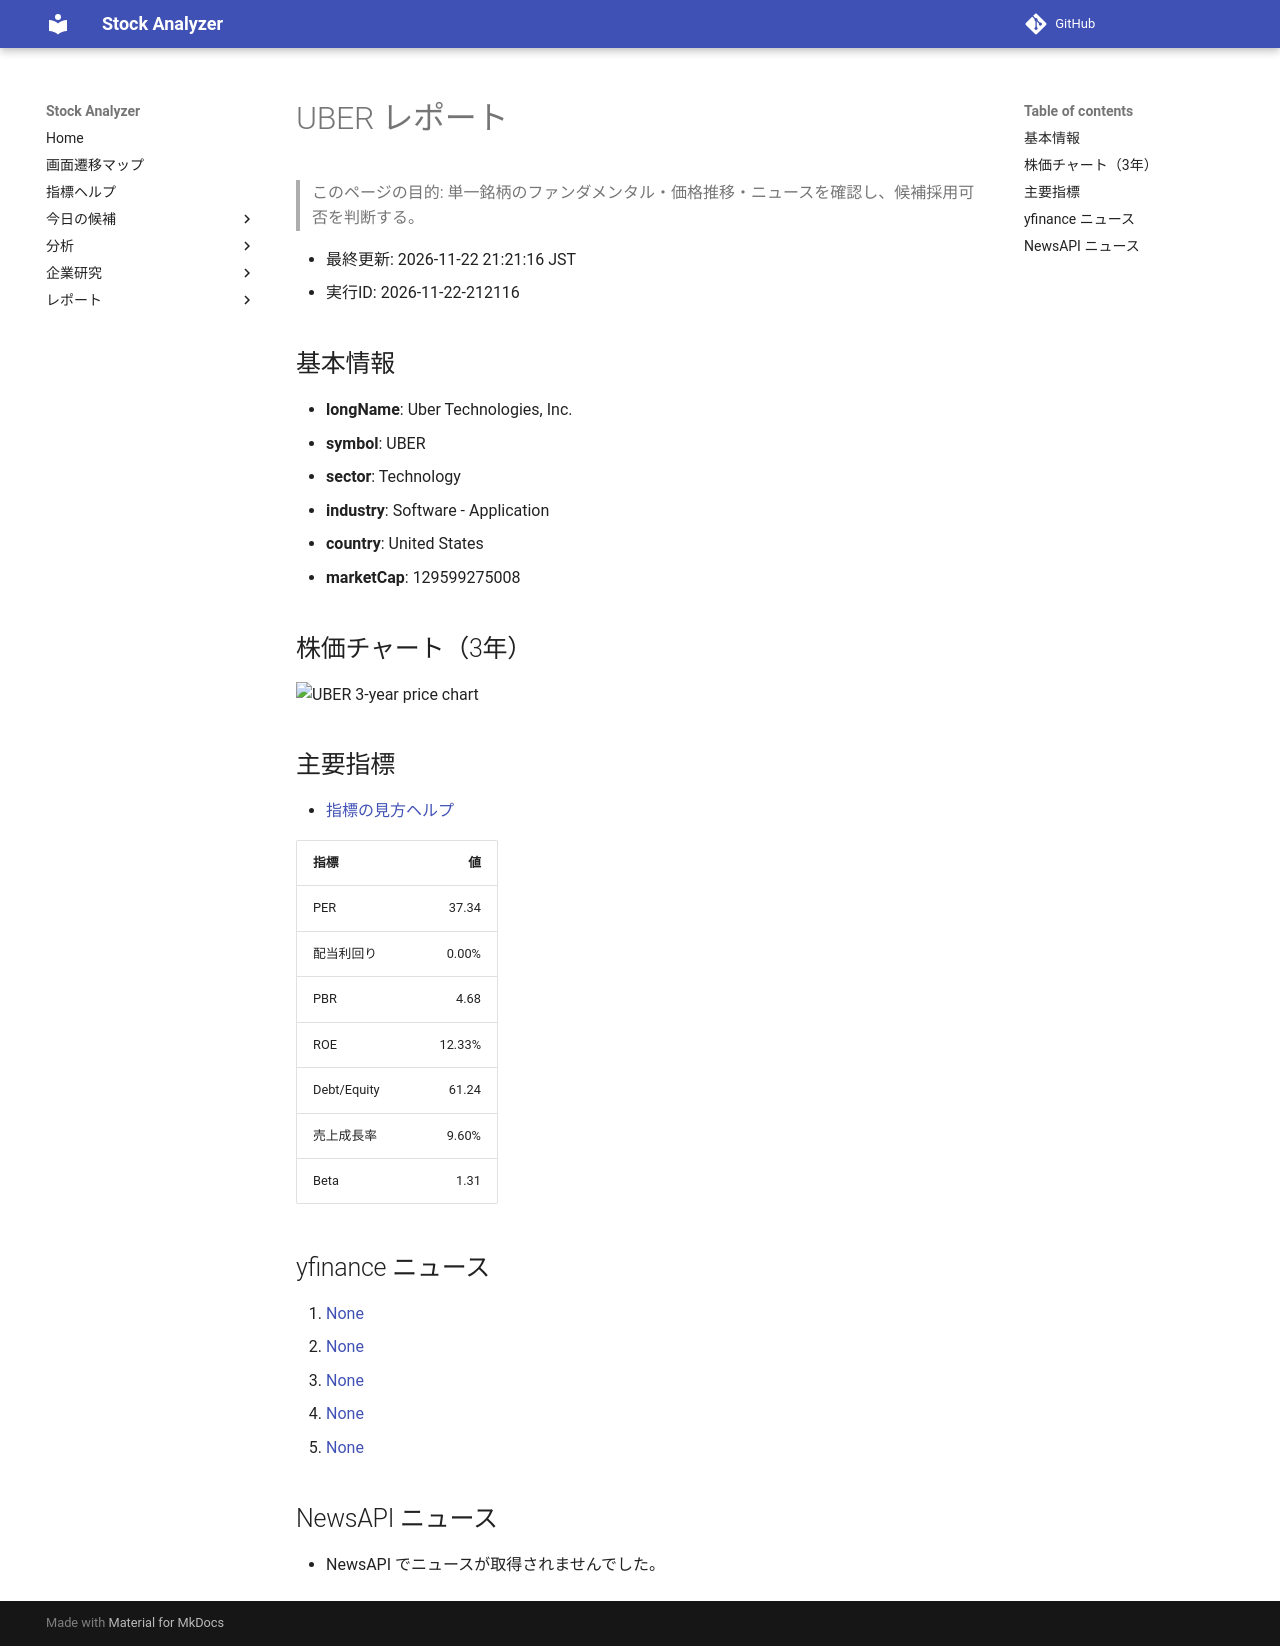

repository: Yumi-note/Making-APP · page: stocks/2026-11-22/212116/UBER/index.html · generator: mkdocs

# UBER レポート

> このページの目的: 単一銘柄のファンダメンタル・価格推移・ニュースを確認し、候補採用可否を判断する。

- 最終更新: 2026-11-22 21:21:16 JST
- 実行ID: 2026-11-22-212116

## 基本情報

- **longName**: Uber Technologies, Inc.
- **symbol**: UBER
- **sector**: Technology
- **industry**: Software - Application
- **country**: United States
- **marketCap**: 129599275008

## 株価チャート（3年）

![UBER 3-year price chart](UBER_3y.png)

## 主要指標

- [指標の見方ヘルプ](../../../../indicators.md)

| 指標 | 値 |
|---|---:|
| PER | 37.34 |
| 配当利回り | 0.00% |
| PBR | 4.68 |
| ROE | 12.33% |
| Debt/Equity | 61.24 |
| 売上成長率 | 9.60% |
| Beta | 1.31 |

## yfinance ニュース

1. [None](None)
2. [None](None)
3. [None](None)
4. [None](None)
5. [None](None)

## NewsAPI ニュース

- NewsAPI でニュースが取得されませんでした。
